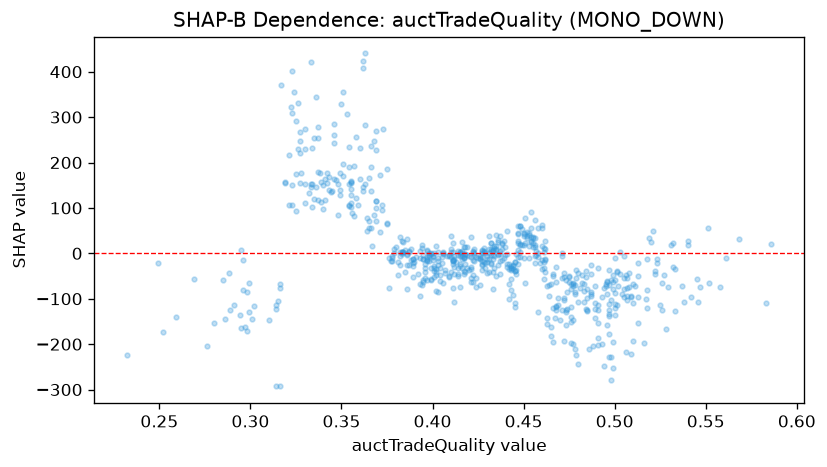

Source data for this figure (header and first rows):
feature_value, shap_value
0.5, -111.1
0.446, -1.611
0.403, 2.85
0.336, 145.3
0.429, -21.9
0.445, -38.98
0.397, -17.82
0.478, -70.28
0.426, -6.611
0.386, -1.74
0.393, -68.31
0.454, 26.48
0.496, -60.29
0.505, -77.72
0.461, -57.42
0.427, 5.63
0.334, 101.9
0.356, 89.26
0.38, 14.18
0.252, -174
0.445, -19.96
0.484, -122.9
0.326, 229.9
0.493, -96.48
0.438, 22.52
0.435, 10.14
0.478, -210.2
0.457, 5.406
0.434, 16.97
0.432, -22.43
0.378, -17.54
0.351, 170.3
0.498, -102.8
0.442, -33.93
0.342, 176.9
0.339, 156.8
0.387, -25.14
0.259, -139.6
0.327, 154.5
0.423, -17.33
0.289, -124.9
0.499, -78.68
0.421, -33.42
0.537, -72.65
0.461, 3.208
0.507, -54.72
0.433, 7.523
0.33, 153.4
0.337, 117.3
0.326, 332.1
0.366, 138.4
0.355, 158.9
0.389, -13.2
0.325, 291.7
0.334, 231.6
0.332, 133.1
0.383, 2.94
0.315, -104.9
0.447, -9.015
0.394, 11.43
... 627 more rows
